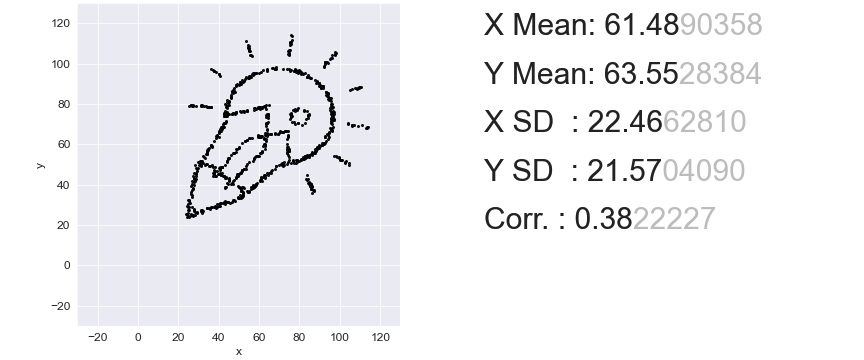

Source data for this figure (header and first rows):
51.15976331360947, 90.49781659388647
37.58, 96.16
43.88, 75.96
47.79, 55.83
44.68, 52.93
82.76, 53.24
83.64, 44.83
30.48, 51.51
95.36, 71.08
42.91, 31.55
60.39, 63.54
106, 87.28
84.71, 74.62
77.79, 70.3
84.53, 41.29
40.24, 29.5
51.96, 76.51
55.6, 104.3
45.21, 80.75
54.89, 93.33
62.79, 59.21
56.84, 94.43
62.88, 43.57
46.99, 85.47
78.67, 76.98
96.43, 78.39
41.66, 48.92
85.95, 54.89
46.46, 40.74
55.33, 62.91
46.19, 54.66
55.15, 36.81
26.66, 28.87
63.67, 65.74
44.86, 79.34
33.67, 50.49
96.69, 73.76
71.4, 50.65
63.41, 73.36
50.01, 38.93
96.34, 75.56
40.78, 93.64
53.47, 93.56
62.25, 59.45
71.93, 49.47
75.75, 50.8
49.56, 45.22
84.36, 74.38
82.58, 70.61
90.57, 88.06
60.92, 63.62
94.03, 62.83
40.69, 30.92
82.14, 76.9
96.96, 72.58
61.37, 78.16
48.85, 44.52
28.35, 42.31
60.39, 77.69
59.24, 63.54
95.89, 67
... 789 more rows
